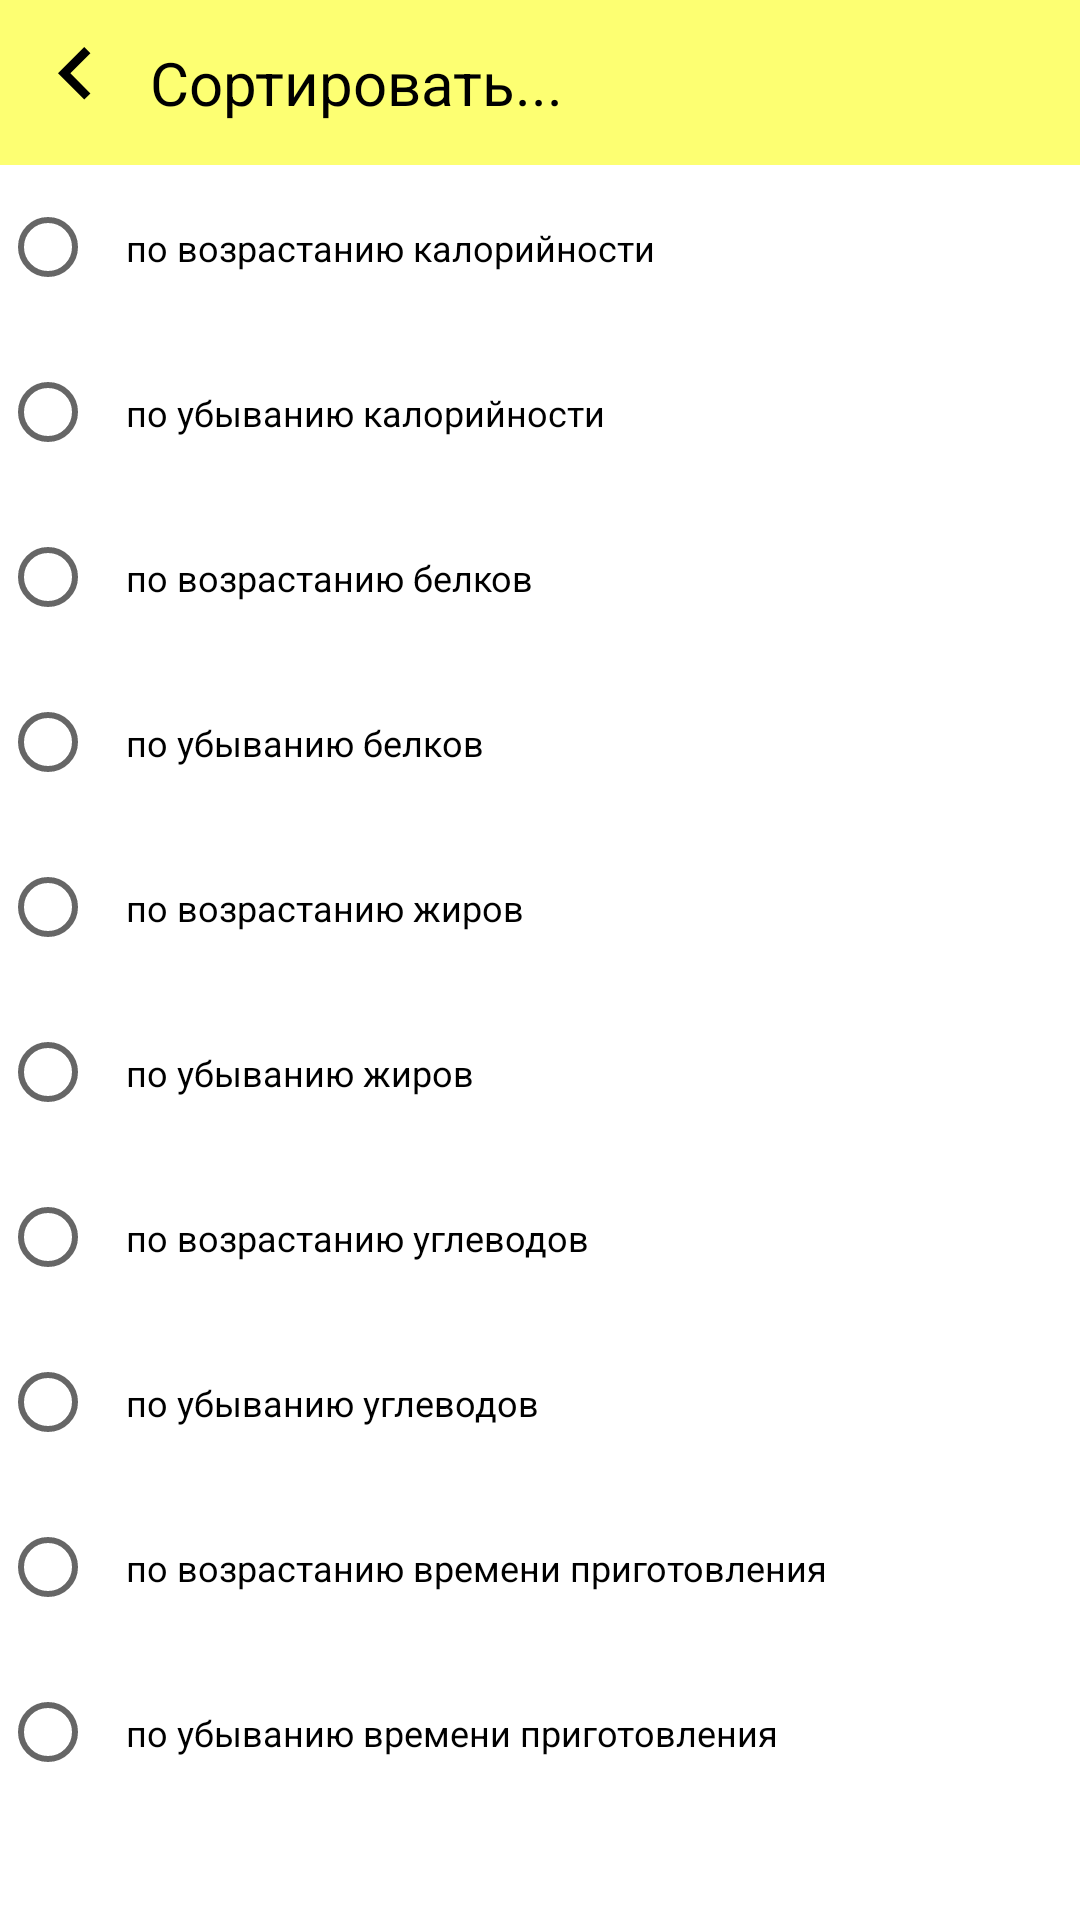

Android layout source for this screen:
<!-- AndroidManifest.xml: application theme MyTheme -->
<!-- res/layout/fragment_recipe_sorting.xml -->
<?xml version="1.0" encoding="utf-8"?>
<androidx.constraintlayout.widget.ConstraintLayout
    xmlns:app="http://schemas.android.com/apk/res-auto"
    xmlns:android="http://schemas.android.com/apk/res/android"
    xmlns:tools="http://schemas.android.com/tools"
    android:layout_width="match_parent"
    android:layout_height="match_parent"
    android:background="@color/white"
    tools:context=".FragmentRecipeSorting"

    >

    <com.google.android.material.appbar.AppBarLayout
    android:id="@+id/toolbar"
    android:layout_width="match_parent"
    android:layout_height="55dp"
    app:layout_collapseMode="pin"
    app:layout_constraintTop_toTopOf="parent">

        <LinearLayout
            android:layout_width="match_parent"
            android:layout_height="match_parent">

            <ImageButton
                android:id="@+id/back_btn"
                android:layout_width="50dp"
                android:layout_height="50dp"
                android:onClick="onClick"
                android:background="@color/yellowBanana"
                android:src="@drawable/ic_arrow_left" />

            <TextView
                android:id="@+id/filter_tv"
                android:layout_width="wrap_content"
                android:layout_height="wrap_content"
                android:layout_gravity="center_vertical"
                android:text="@string/ToSort_ru"
                android:textColor="@color/black"
                android:textSize="20dp" />
        </LinearLayout>
    </com.google.android.material.appbar.AppBarLayout>

    <RadioGroup
        android:layout_width="match_parent"
        android:layout_height="wrap_content"
        app:layout_constraintTop_toBottomOf="@id/toolbar">
    <RadioButton
        android:id="@+id/SortUpCalories"
        android:layout_width="match_parent"
        android:layout_height="55dp"
        android:background="@color/white"
        android:text="@string/SortUpCalories_ru"
        android:textSize="12sp"
        android:gravity="center_vertical"
        android:paddingLeft="10dp"
        android:onClick="onClick"
        android:textAllCaps="false"
        app:layout_constraintTop_toBottomOf="@id/toolbar"
        />
    <RadioButton
        android:id="@+id/SortDownCalories"
        android:layout_width="match_parent"
        android:layout_height="55dp"
        android:background="@color/white"
        android:text="@string/SortDownCalories_ru"
        android:textSize="12sp"
        android:gravity="center_vertical"
        android:paddingLeft="10dp"
        android:textAllCaps="false"
        android:onClick="onClick"
        app:layout_constraintTop_toBottomOf="@id/SortUpCalories"
        />
    <RadioButton
        android:id="@+id/SortUpProteins"
        android:layout_width="match_parent"
        android:layout_height="55dp"
        android:background="@color/white"
        android:text="@string/SortUpProteins_ru"
        android:textSize="12sp"
        android:gravity="center_vertical"
        android:paddingLeft="10dp"
        android:textAllCaps="false"
        android:onClick="onClick"
        app:layout_constraintTop_toBottomOf="@id/SortDownCalories"
        />
    <RadioButton
        android:id="@+id/SortDownProteins"
        android:layout_width="match_parent"
        android:layout_height="55dp"
        android:background="@color/white"
        android:text="@string/SortDownProteins_ru"
        android:textSize="12sp"
        android:gravity="center_vertical"
        android:paddingLeft="10dp"
        android:textAllCaps="false"
        android:onClick="onClick"
        app:layout_constraintTop_toBottomOf="@id/SortUpProteins"
        />
    <RadioButton
        android:id="@+id/SortUpFats"
        android:layout_width="match_parent"
        android:layout_height="55dp"
        android:background="@color/white"
        android:text="@string/SortUpFats_ru"
        android:textSize="12sp"
        android:gravity="center_vertical"
        android:paddingLeft="10dp"
        android:textAllCaps="false"
        android:onClick="onClick"
        app:layout_constraintTop_toBottomOf="@id/SortDownProteins"
        />
        <RadioButton
            android:id="@+id/SortDownFats"
            android:layout_width="match_parent"
            android:layout_height="55dp"
            android:background="@color/white"
            android:text="@string/SortDownFats_ru"
            android:textSize="12sp"
            android:gravity="center_vertical"
            android:paddingLeft="10dp"
            android:textAllCaps="false"
            android:onClick="onClick"
            app:layout_constraintTop_toBottomOf="@id/SortUpFats"
            />
        <RadioButton
            android:id="@+id/SortUpCarbohydrates"
            android:layout_width="match_parent"
            android:layout_height="55dp"
            android:background="@color/white"
            android:text="@string/SortUpCarbohydrates_ru"
            android:textSize="12sp"
            android:gravity="center_vertical"
            android:paddingLeft="10dp"
            android:textAllCaps="false"
            android:onClick="onClick"
            app:layout_constraintTop_toBottomOf="@id/SortDownFats"
            />
        <RadioButton
            android:id="@+id/SortDownCarbohydrates"
            android:layout_width="match_parent"
            android:layout_height="55dp"
            android:background="@color/white"
            android:text="@string/SortDownCarbohydrates_ru"
            android:textSize="12sp"
            android:gravity="center_vertical"
            android:paddingLeft="10dp"
            android:textAllCaps="false"
            android:onClick="onClick"
            app:layout_constraintTop_toBottomOf="@id/SortUpCarbohydrates"
            />
        <RadioButton
            android:id="@+id/SortUpCookingTime"
            android:layout_width="match_parent"
            android:layout_height="55dp"
            android:background="@color/white"
            android:text="@string/SortUpCookingTime_ru"
            android:textSize="12sp"
            android:gravity="center_vertical"
            android:paddingLeft="10dp"
            android:textAllCaps="false"
            android:onClick="onClick"
            app:layout_constraintTop_toBottomOf="@id/SortDownCarbohydrates"
            />
        <RadioButton
            android:id="@+id/SortDownCookingTime"
            android:layout_width="match_parent"
            android:layout_height="55dp"
            android:background="@color/white"
            android:text="@string/SortDownCookingTime_ru"
            android:textSize="12sp"
            android:gravity="center_vertical"
            android:paddingLeft="10dp"
            android:textAllCaps="false"
            android:onClick="onClick"
            app:layout_constraintTop_toBottomOf="@id/SortUpCookingTime"
            />

    </RadioGroup>


</androidx.constraintlayout.widget.ConstraintLayout>
<!-- resources referenced by this layout -->
<resources>
  <color name="black">#FF000000</color>
  <color name="white">#FFFFFFFF</color>
  <color name="yellowBanana">#fdff72</color>
  <!-- drawable ic_arrow_left (drawable-v24) -->
  <?xml version="1.0" encoding="utf-8"?>
  <vector android:height="35dp"
      android:tint="@color/black"
      android:viewportHeight="24.0"
      android:viewportWidth="24.0"
      android:width="35dp"
      xmlns:android="http://schemas.android.com/apk/res/android">
      <path android:fillColor="@color/white" android:pathData="M15.41,16.09l-4.58,-4.59 4.58,-4.59L14,5.5l-6,6 6,6z"/>
  </vector>
  <string name="SortDownCalories_ru">по убыванию калорийности</string>
  <string name="SortDownCarbohydrates_ru">по убыванию углеводов</string>
  <string name="SortDownCookingTime_ru">по убыванию времени приготовления</string>
  <string name="SortDownFats_ru">по убыванию жиров</string>
  <string name="SortDownProteins_ru">по убыванию белков</string>
  <string name="SortUpCalories_ru">по возрастанию калорийности</string>
  <string name="SortUpCarbohydrates_ru">по возрастанию углеводов</string>
  <string name="SortUpCookingTime_ru">по возрастанию времени приготовления</string>
  <string name="SortUpFats_ru">по возрастанию жиров</string>
  <string name="SortUpProteins_ru">по возрастанию белков</string>
  <string name="ToSort_ru">Сортировать...</string>
  <style name="MyTheme" parent="Theme.AppCompat.Light.NoActionBar">
          <item name="colorPrimary">@color/yellowBanana</item>
      </style>
</resources>
